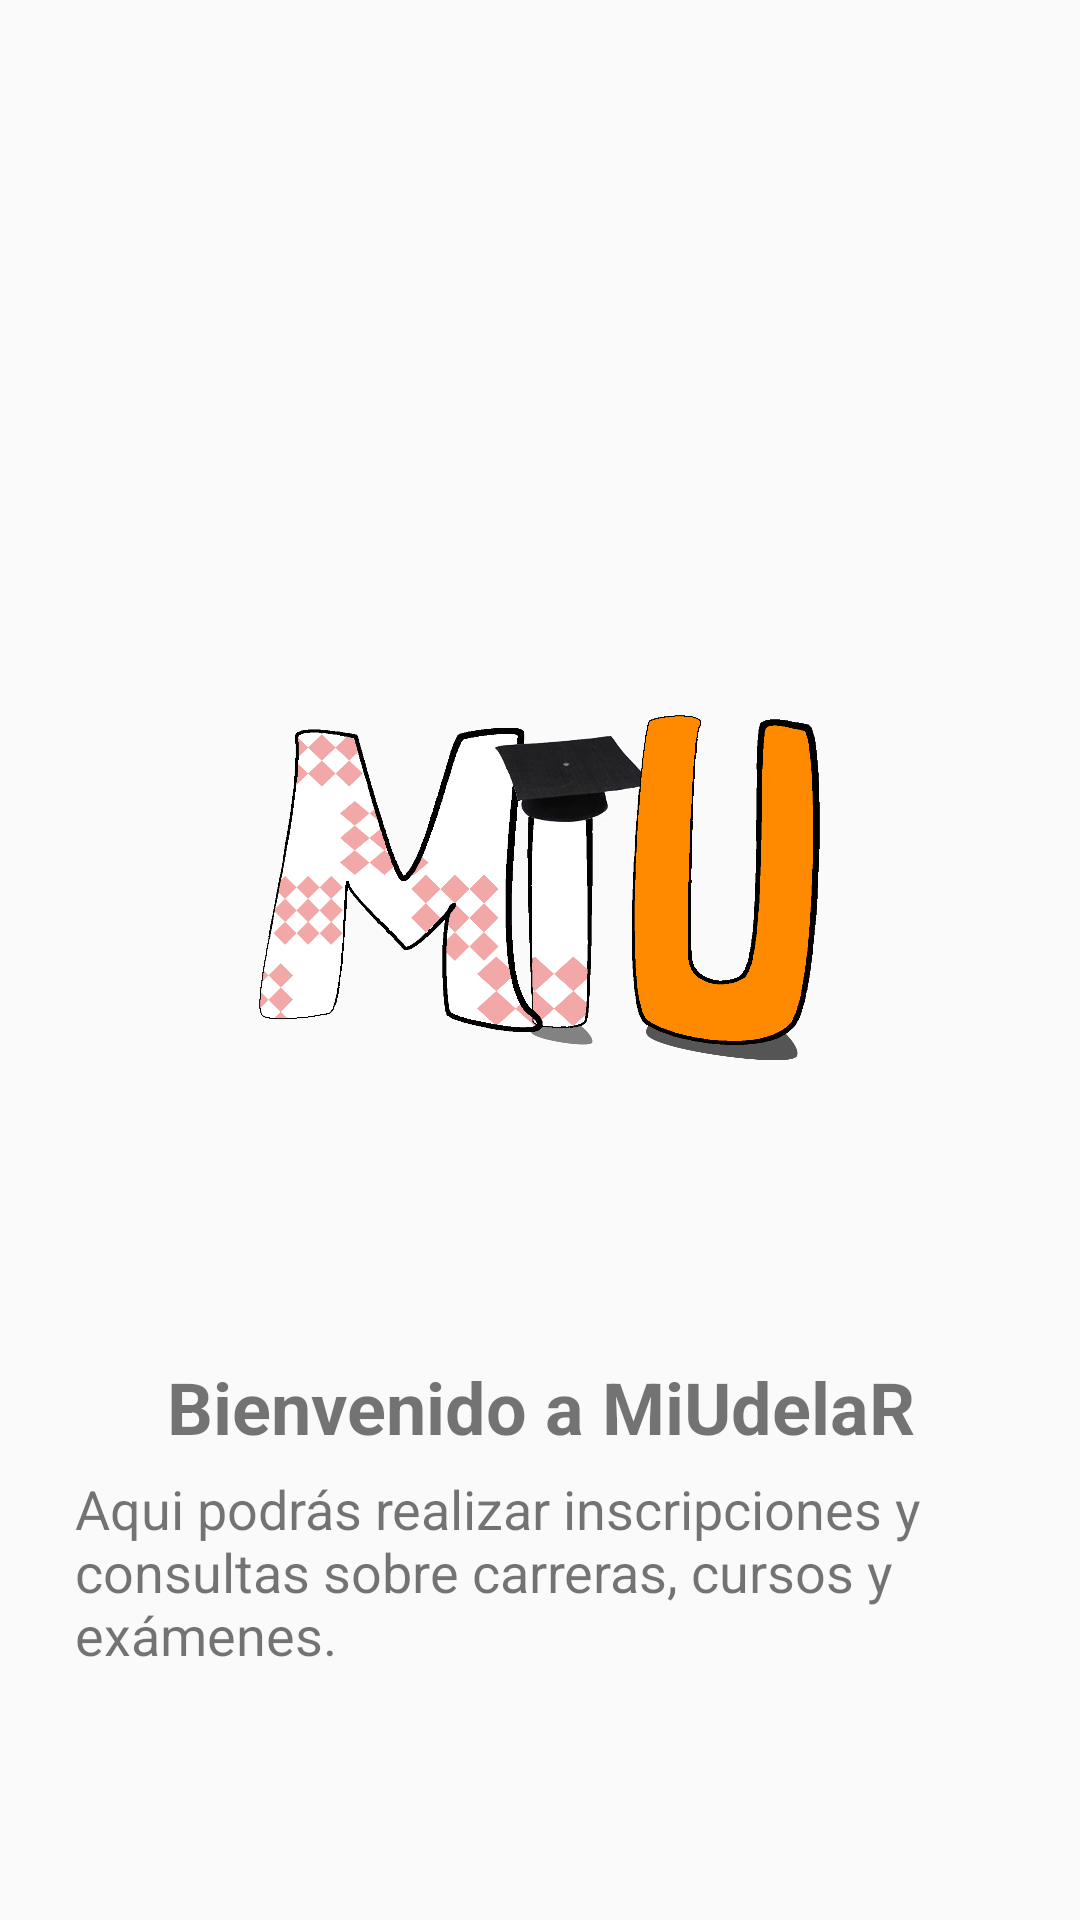

The Android layout XML behind this screen, and the referenced resources:
<!-- AndroidManifest.xml: application theme AppTheme -->
<!-- res/layout/content_main.xml -->
<?xml version="1.0" encoding="utf-8"?>

<RelativeLayout xmlns:android="http://schemas.android.com/apk/res/android"
    xmlns:app="http://schemas.android.com/apk/res-auto"
    xmlns:tools="http://schemas.android.com/tools"
    android:layout_width="match_parent"
    android:layout_height="match_parent"
    android:paddingBottom="@dimen/activity_vertical_margin"
    android:paddingLeft="@dimen/activity_horizontal_margin"
    android:paddingRight="@dimen/activity_horizontal_margin"
    android:paddingTop="@dimen/activity_vertical_margin"
    app:layout_behavior="@string/appbar_scrolling_view_behavior"
    tools:context=".activities.MainActivity"
    tools:showIn="@layout/app_bar_main">

    <TextView
        android:layout_width="match_parent"
        android:layout_height="wrap_content"
        android:text="Bienvenido a MiUdelaR"

        android:id="@+id/textView4"
        android:layout_marginBottom="72dp"
        android:layout_alignBottom="@+id/textView5"
        android:layout_centerHorizontal="true"
        android:textAlignment="center"
        android:textStyle="bold"
        android:textSize="24dp" />

    <TextView
        android:layout_width="match_parent"
        android:layout_height="wrap_content"

        android:text="Aqui podrás realizar inscripciones y consultas sobre carreras, cursos y exámenes."

        android:layout_marginLeft="51dp"
        android:id="@+id/textView5"
        android:layout_marginBottom="83dp"
        android:textSize="18dp"
        android:layout_alignParentBottom="true"
        android:layout_centerHorizontal="true" />

    <ImageView
        android:layout_width="190dp"
        android:layout_height="265dp"
        android:src="@drawable/logo_miudelar"
        android:layout_marginBottom="25dp"
        android:layout_above="@+id/textView4"
        android:layout_centerHorizontal="true" />
</RelativeLayout>
<!-- res/layout/app_bar_main.xml (included above) -->
<?xml version="1.0" encoding="utf-8"?>

<android.support.design.widget.CoordinatorLayout xmlns:android="http://schemas.android.com/apk/res/android"
    xmlns:app="http://schemas.android.com/apk/res-auto"
    xmlns:tools="http://schemas.android.com/tools"
    android:layout_width="match_parent"
    android:layout_height="match_parent"
    android:fitsSystemWindows="true"
    tools:context=".activities.MainActivity">

    <android.support.design.widget.AppBarLayout
        android:layout_width="match_parent"
        android:layout_height="wrap_content"
        android:theme="@style/AppTheme.AppBarOverlay">

        <android.support.v7.widget.Toolbar
            android:id="@+id/toolbar"
            android:layout_width="match_parent"
            android:layout_height="?attr/actionBarSize"
            android:background="?attr/colorPrimary"
            app:popupTheme="@style/AppTheme.PopupOverlay" />

    </android.support.design.widget.AppBarLayout>

    <include layout="@layout/content_main" />

</android.support.design.widget.CoordinatorLayout>
<!-- resources referenced by this layout -->
<resources>
  <!-- drawable logo_miudelar: png bitmap (drawable, 192188 bytes) -->
  <style name="AppTheme.AppBarOverlay" parent="ThemeOverlay.AppCompat.Dark.ActionBar" />
  <style name="AppTheme.PopupOverlay" parent="ThemeOverlay.AppCompat.Light" />
  <style name="AppTheme" parent="Theme.AppCompat.Light.DarkActionBar">
          
          <item name="colorPrimary">#ff0099cc</item>
          <item name="colorPrimaryDark">#ff0099cc</item>
          <item name="colorAccent">@color/colorAccent</item>
          <item name="android:textColorHint">@color/colorAccent</item>
      </style>
  <color name="colorAccent">#ffffff</color>
</resources>
